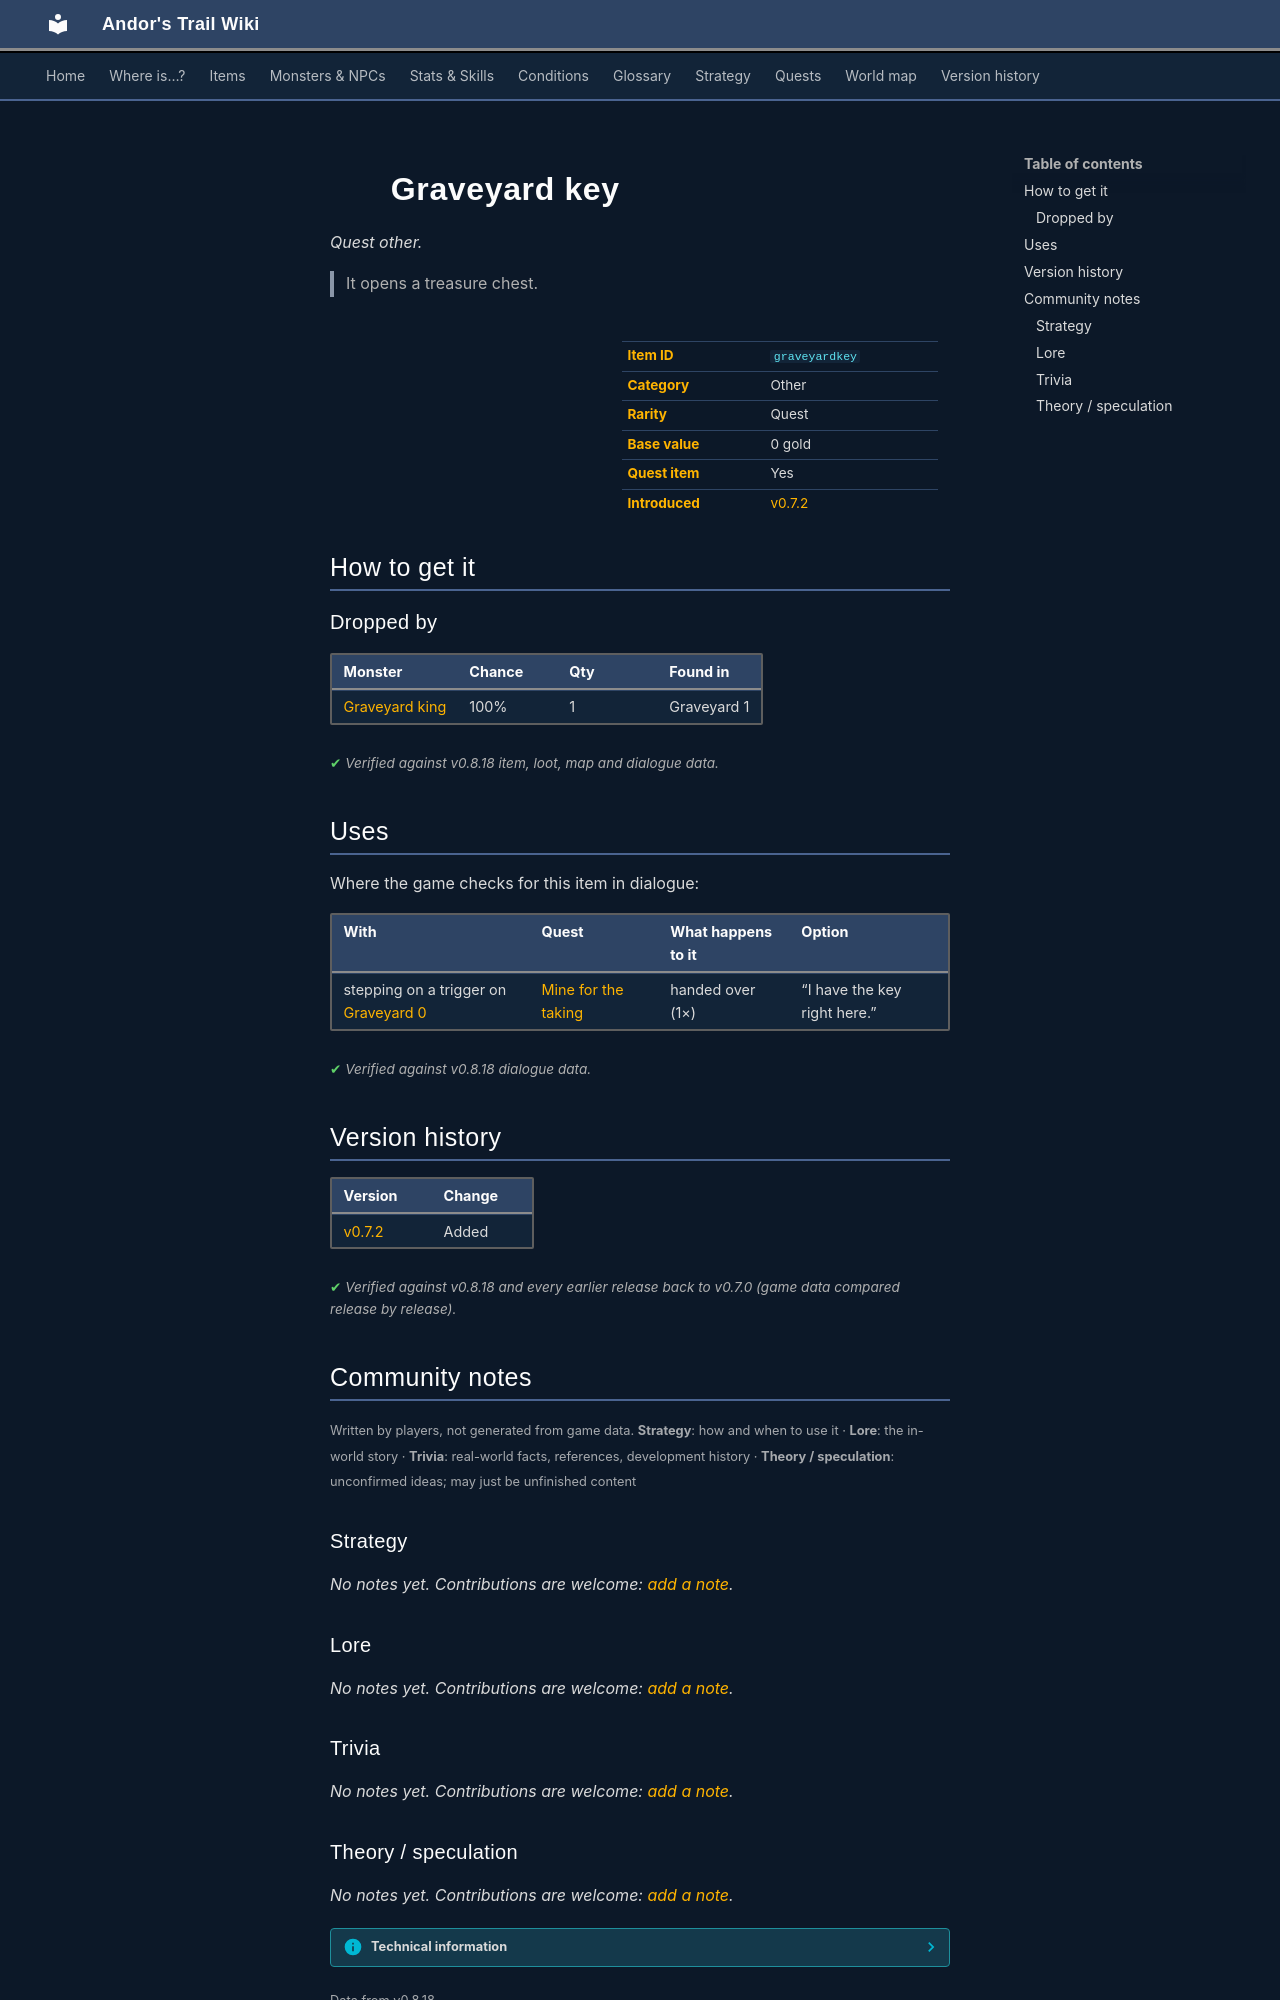

repository: asdfghjkl628/Andor-s-Trail-Wikiiii · page: items/graveyardkey/index.html · generator: mkdocs

---
description: "Graveyard key is a quest other in Andor's Trail. How to get it: monster drops. It opens a treasure chest."
---

# ![](../assets/icons/items/items_misc_23.png){ .sprite } Graveyard key

*Quest other.*

<div class="infobox" markdown>

<p class="ib-img"><img class="sprite" src="../../assets/icons/items/items_misc_23.png" alt=""></p>

| | |
|---|---|
| **Item ID** | `graveyardkey` |
| **Category** | Other |
| **Rarity** | Quest |
| **Base value** | 0 gold |
| **Quest item** | Yes |
| **Introduced** | [v0.7.2](../versions/0.7.2.md) |

</div>

> It opens a treasure chest.

## How to get it

### Dropped by

| Monster | Chance | Qty | Found in |
|---|---|---|---|
| [Graveyard king](../monsters/graveyardking.md) | 100% | 1 | Graveyard 1 |


<p class="verified">Verified against v0.8.18 item, loot, map and dialogue data.</p>

## Uses

Where the game checks for this item in dialogue:

| With | Quest | What happens to it | Option |
|---|---|---|---|
| stepping on a trigger on [Graveyard 0](../maps/graveyard0.md) | [Mine for the taking](../quests/graveyard_quest.md#stage-80) | handed over (1×) | “I have the key right here.” |

<p class="verified">Verified against v0.8.18 dialogue data.</p>


## Version history

| Version | Change |
|---|---|
| [v0.7.2](../versions/0.7.2.md) | Added |

<p class="verified">Verified against v0.8.18 and every earlier release back to v0.7.0 (game data compared release by release).</p>


## Community notes

<small>Written by players, not generated from game data. **Strategy**: how and when to use it · **Lore**: the in-world story · **Trivia**: real-world facts, references, development history · **Theory / speculation**: unconfirmed ideas; may just be unfinished content</small>

### Strategy

*No notes yet. Contributions are welcome: [add a note](https://github.com/asdfghjkl628/Andor-s-Trail-Wikiiii/new/main/notes/items?filename=graveyardkey.md&value=%23%23%20Strategy%0A%0A%3C%21--%20how%20and%20when%20to%20use%20it%20--%3E%0A%0A%23%23%20Lore%0A%0A%3C%21--%20the%20in-world%20story%20--%3E%0A%0A%23%23%20Trivia%0A%0A%3C%21--%20real-world%20facts%2C%20references%2C%20development%20history%20--%3E%0A%0A%23%23%20Theory%20/%20speculation%0A%0A%3C%21--%20unconfirmed%20ideas%3B%20may%20just%20be%20unfinished%20content%20--%3E%0A).*

### Lore

*No notes yet. Contributions are welcome: [add a note](https://github.com/asdfghjkl628/Andor-s-Trail-Wikiiii/new/main/notes/items?filename=graveyardkey.md&value=%23%23%20Strategy%0A%0A%3C%21--%20how%20and%20when%20to%20use%20it%20--%3E%0A%0A%23%23%20Lore%0A%0A%3C%21--%20the%20in-world%20story%20--%3E%0A%0A%23%23%20Trivia%0A%0A%3C%21--%20real-world%20facts%2C%20references%2C%20development%20history%20--%3E%0A%0A%23%23%20Theory%20/%20speculation%0A%0A%3C%21--%20unconfirmed%20ideas%3B%20may%20just%20be%20unfinished%20content%20--%3E%0A).*

### Trivia

*No notes yet. Contributions are welcome: [add a note](https://github.com/asdfghjkl628/Andor-s-Trail-Wikiiii/new/main/notes/items?filename=graveyardkey.md&value=%23%23%20Strategy%0A%0A%3C%21--%20how%20and%20when%20to%20use%20it%20--%3E%0A%0A%23%23%20Lore%0A%0A%3C%21--%20the%20in-world%20story%20--%3E%0A%0A%23%23%20Trivia%0A%0A%3C%21--%20real-world%20facts%2C%20references%2C%20development%20history%20--%3E%0A%0A%23%23%20Theory%20/%20speculation%0A%0A%3C%21--%20unconfirmed%20ideas%3B%20may%20just%20be%20unfinished%20content%20--%3E%0A).*
